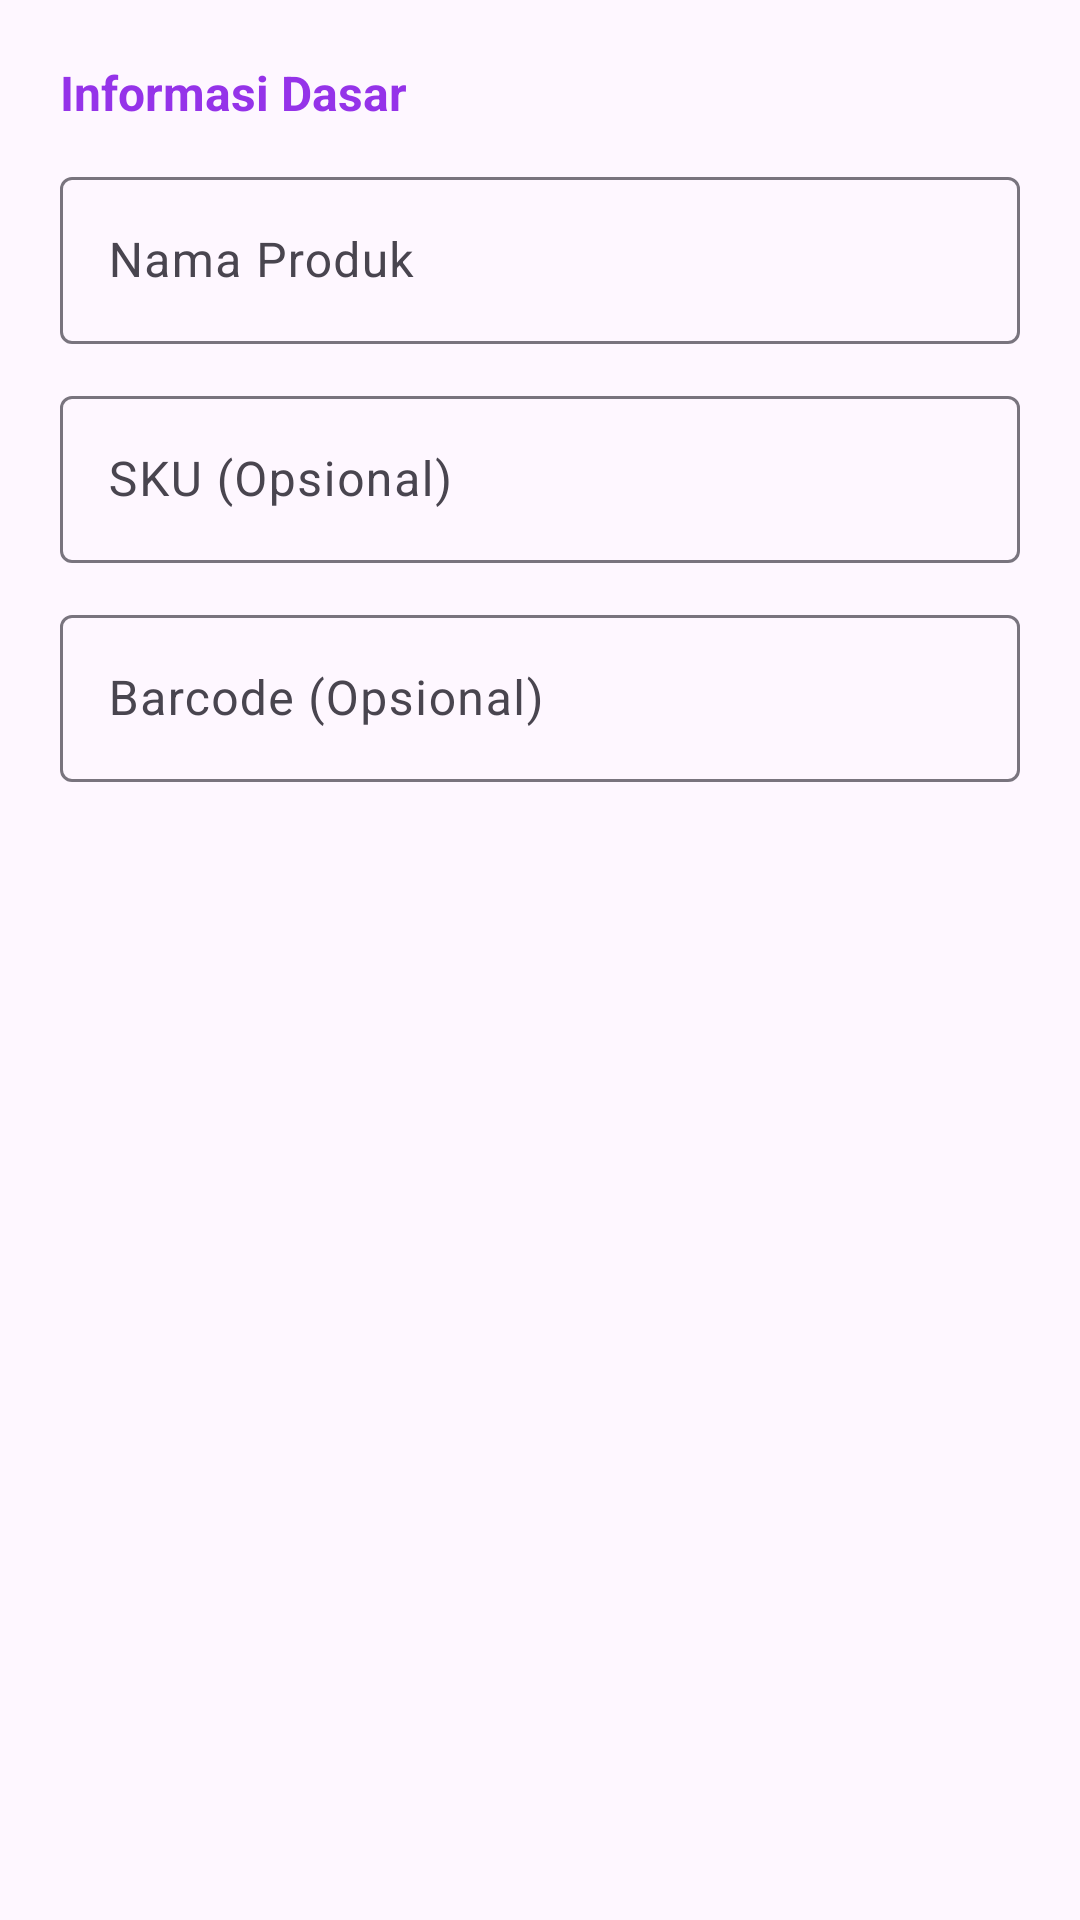

This screen was rendered from an Android layout file. Write that file and the resources it references.
<!-- AndroidManifest.xml: application theme Theme.Pos -->
<!-- res/layout/layout_informasi_produk.xml -->
<?xml version="1.0" encoding="utf-8"?>
<androidx.constraintlayout.widget.ConstraintLayout xmlns:android="http://schemas.android.com/apk/res/android"
    android:layout_width="match_parent"
    android:layout_height="wrap_content"
    xmlns:app="http://schemas.android.com/apk/res-auto"
    android:padding="20dp">

    <TextView
        android:id="@+id/tvInformasi"
        android:layout_width="match_parent"
        android:layout_height="wrap_content"
        android:text="Informasi Dasar"
        android:textSize="16sp"
        android:textColor="#9533E9"
        android:textStyle="bold"
        app:layout_constraintStart_toStartOf="parent"
        app:layout_constraintTop_toTopOf="parent"/>

    <com.google.android.material.textfield.TextInputLayout
        android:id="@+id/tilNamaProduk"
        android:layout_width="match_parent"
        android:layout_height="wrap_content"
        android:layout_marginTop="12dp"
        android:hint="Nama Produk"
        app:layout_constraintTop_toBottomOf="@id/tvInformasi"
        app:layout_constraintStart_toStartOf="parent"
        app:layout_constraintEnd_toEndOf="parent">

        <com.google.android.material.textfield.TextInputEditText
            android:id="@+id/etNamaProduk"
            android:layout_width="match_parent"
            android:layout_height="wrap_content"
            android:inputType="textCapWords"/>
    </com.google.android.material.textfield.TextInputLayout>

    <com.google.android.material.textfield.TextInputLayout
        android:id="@+id/tilSKU"
        android:layout_width="match_parent"
        android:layout_height="wrap_content"
        android:layout_marginTop="12dp"
        android:hint="SKU (Opsional)"
        app:layout_constraintTop_toBottomOf="@id/tilNamaProduk"
        app:layout_constraintStart_toStartOf="parent"
        app:layout_constraintEnd_toEndOf="parent">

        <com.google.android.material.textfield.TextInputEditText
            android:id="@+id/etSKU"
            android:layout_width="match_parent"
            android:layout_height="wrap_content" />
    </com.google.android.material.textfield.TextInputLayout>

    <com.google.android.material.textfield.TextInputLayout
        android:id="@+id/tilBarcode"
        android:layout_width="match_parent"
        android:layout_height="wrap_content"
        android:layout_marginTop="12dp"
        android:hint="Barcode (Opsional)"
        app:layout_constraintTop_toBottomOf="@id/tilSKU"
        app:layout_constraintStart_toStartOf="parent"
        app:layout_constraintEnd_toEndOf="parent">

        <com.google.android.material.textfield.TextInputEditText
            android:id="@+id/etBarcode"
            android:layout_width="match_parent"
            android:layout_height="wrap_content"
            android:inputType="number"/>
    </com.google.android.material.textfield.TextInputLayout>

</androidx.constraintlayout.widget.ConstraintLayout>
<!-- resources referenced by this layout -->
<resources>
  <style name="Theme.Pos" parent="Base.Theme.Pos" />
  <style name="Base.Theme.Pos" parent="Theme.Material3.DayNight.NoActionBar">
      </style>
</resources>
